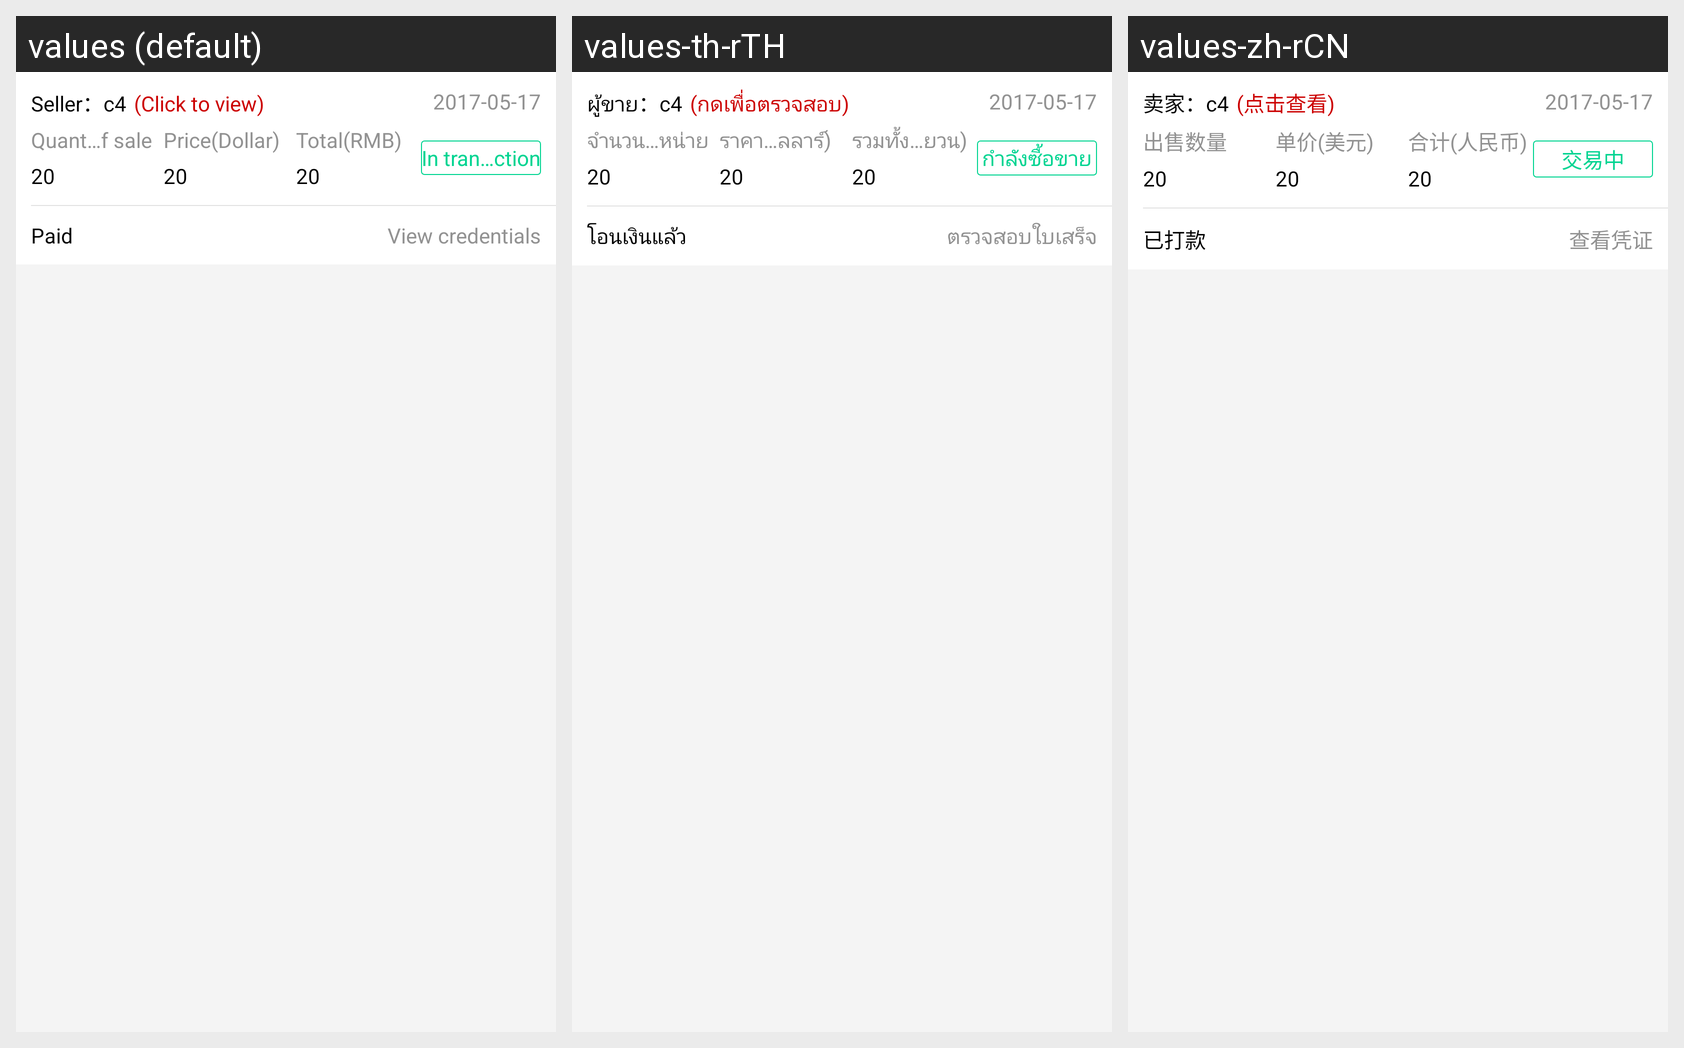

Here is an Android app screen in its default locale and in the app's own translations. Write out the translated-string differences for the strings that appear on this screen.
Android screen res/layout/adapter_asset_item3.xml rendered under 3 locales, left to right: values (default), values-th-rTH, values-zh-rCN. Device: Nexus 5 (rendered at 1080×1920; each locale shown at half size, 540×960, under a caption strip naming it); theme AppTheme.
Strings drawn on this screen, with the default value and each locale's value (text and hints the layout hard-codes, and strings that could not be matched under every locale, appear in the picture but are not listed):

seller
  values: Seller
  values-th-rTH: ผู้ขาย
  values-zh-rCN: 卖家

check_see
  values: (Click to view)
  values-th-rTH: (กดเพื่อตรวจสอบ)
  values-zh-rCN: (点击查看)

sell_num
  values: Quantity of sale
  values-th-rTH: จำนวนจำหน่าย
  values-zh-rCN: 出售数量

price_dollar
  values: Price(Dollar)
  values-th-rTH: ราคาต่อหน่วย(ดอลลาร์)
  values-zh-rCN: 单价(美元)

total_cny
  values: Total(RMB)
  values-th-rTH: รวมทั้งหมด(หยวน)
  values-zh-rCN: 合计(人民币)

trading_center
  values: In transaction
  values-th-rTH: กำลังซื้อขาย
  values-zh-rCN: 交易中

may_money
  values: Paid
  values-th-rTH: โอนเงินแล้ว
  values-zh-rCN: 已打款

check_voucher
  values: View credentials
  values-th-rTH: ตรวจสอบใบเสร็จ
  values-zh-rCN: 查看凭证
